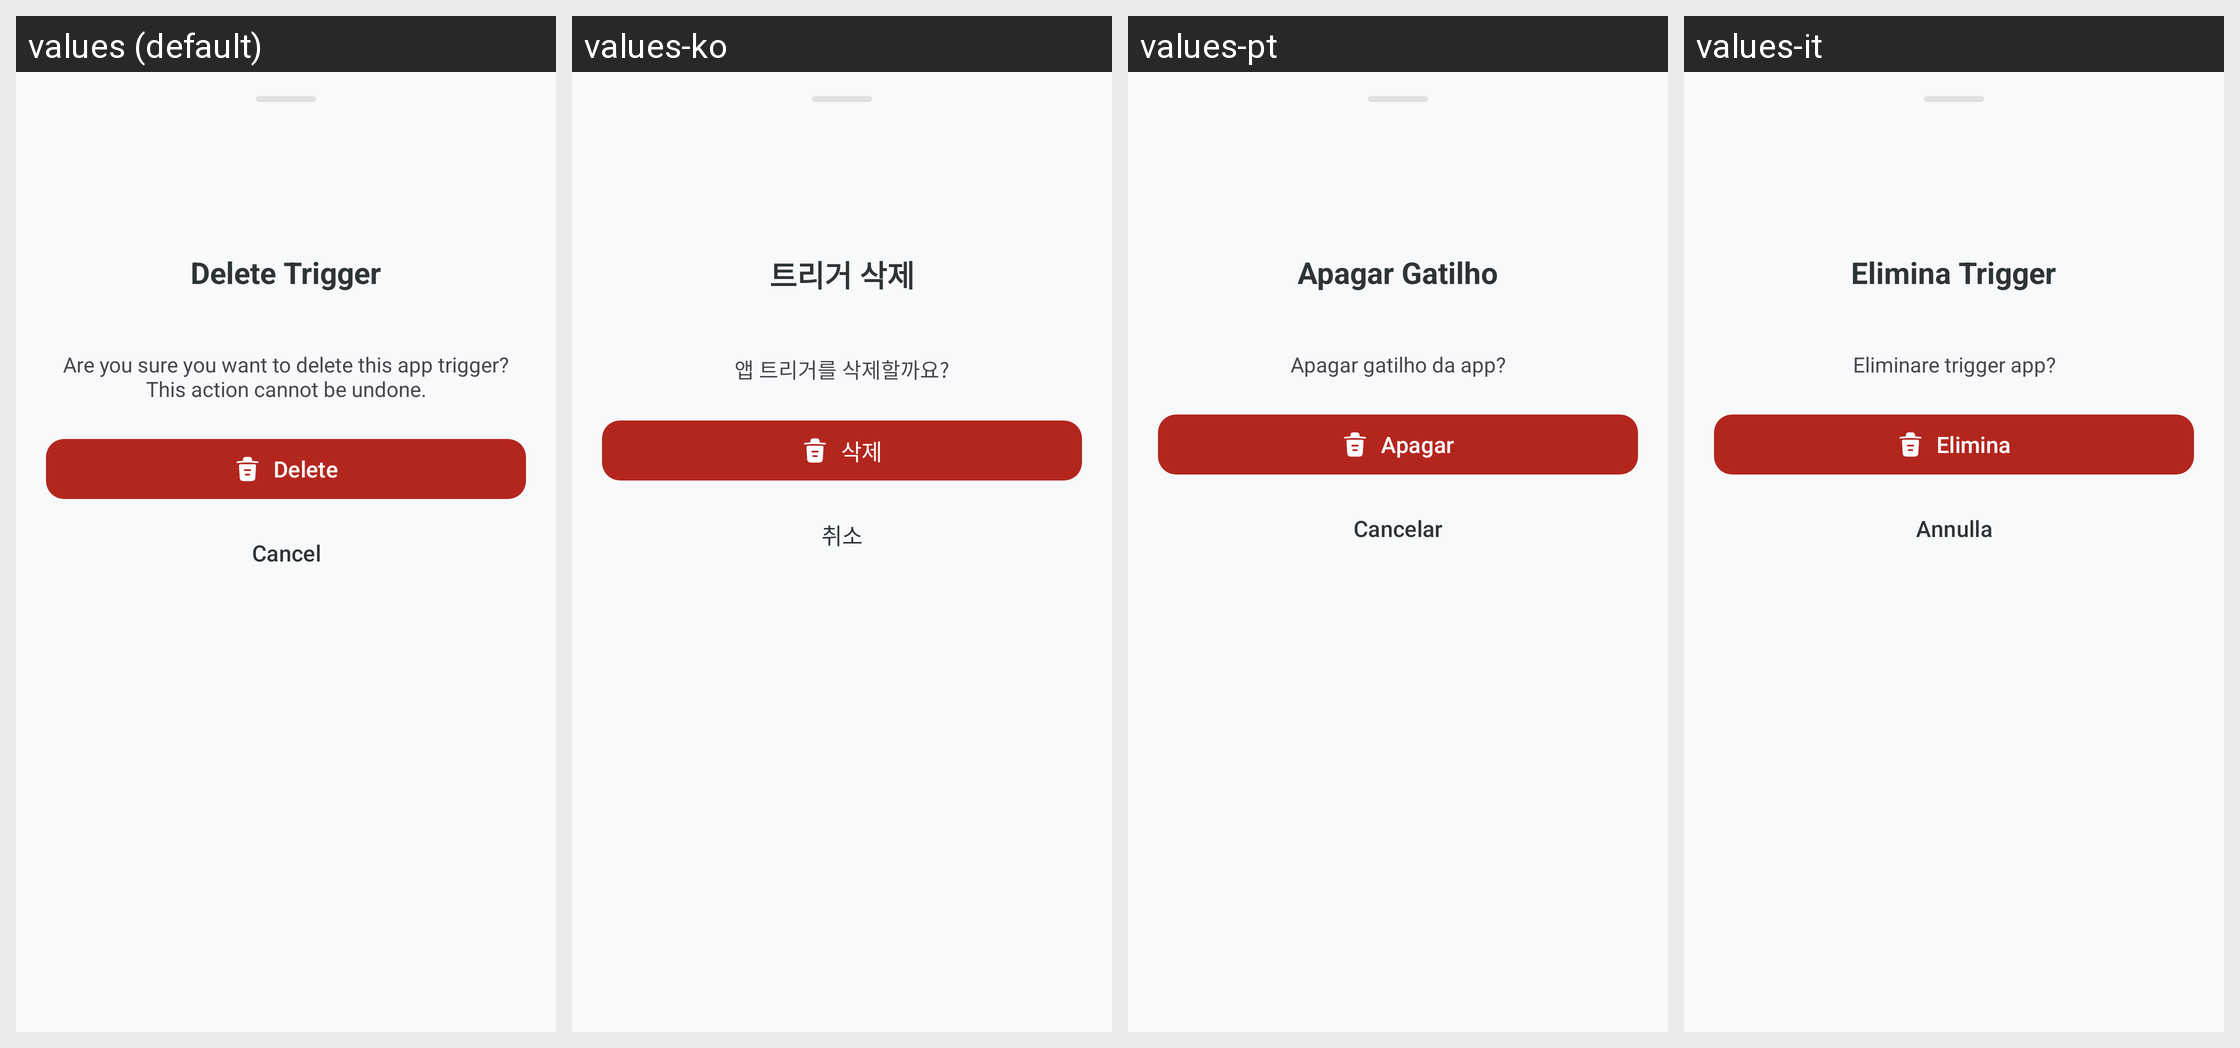

For this localized Android screen grid, give each drawn string resource with its value in every locale shown.
Android screen res/layout/bottom_sheet_delete_app_trigger.xml rendered under 4 locales, left to right: values (default), values-ko, values-pt, values-it. Device: Nexus 5 (rendered at 1080×1920; each locale shown at half size, 540×960, under a caption strip naming it); theme Theme.KGPT.
Other locales in the repository, not shown: values-ar, values-bn, values-de, values-es, values-fr, values-hi, values-id, values-ja, values-nl, values-pl, values-ru, values-sw, values-th, values-tr, values-ur, values-vi, values-zh.
Strings drawn on this screen, with the default value and each locale's value (text and hints the layout hard-codes, and strings that could not be matched under every locale, appear in the picture but are not listed):

delete_trigger_title
  values: Delete Trigger
  values-ko: 트리거 삭제
  values-pt: Apagar Gatilho
  values-it: Elimina Trigger

delete_trigger_desc
  values: Are you sure you want to delete this app trigger? This action cannot be undone.
  values-ko: 앱 트리거를 삭제할까요?
  values-pt: Apagar gatilho da app?
  values-it: Eliminare trigger app?

action_delete
  values: Delete
  values-ko: 삭제
  values-pt: Apagar
  values-it: Elimina

btn_cancel
  values: Cancel
  values-ko: 취소
  values-pt: Cancelar
  values-it: Annulla
